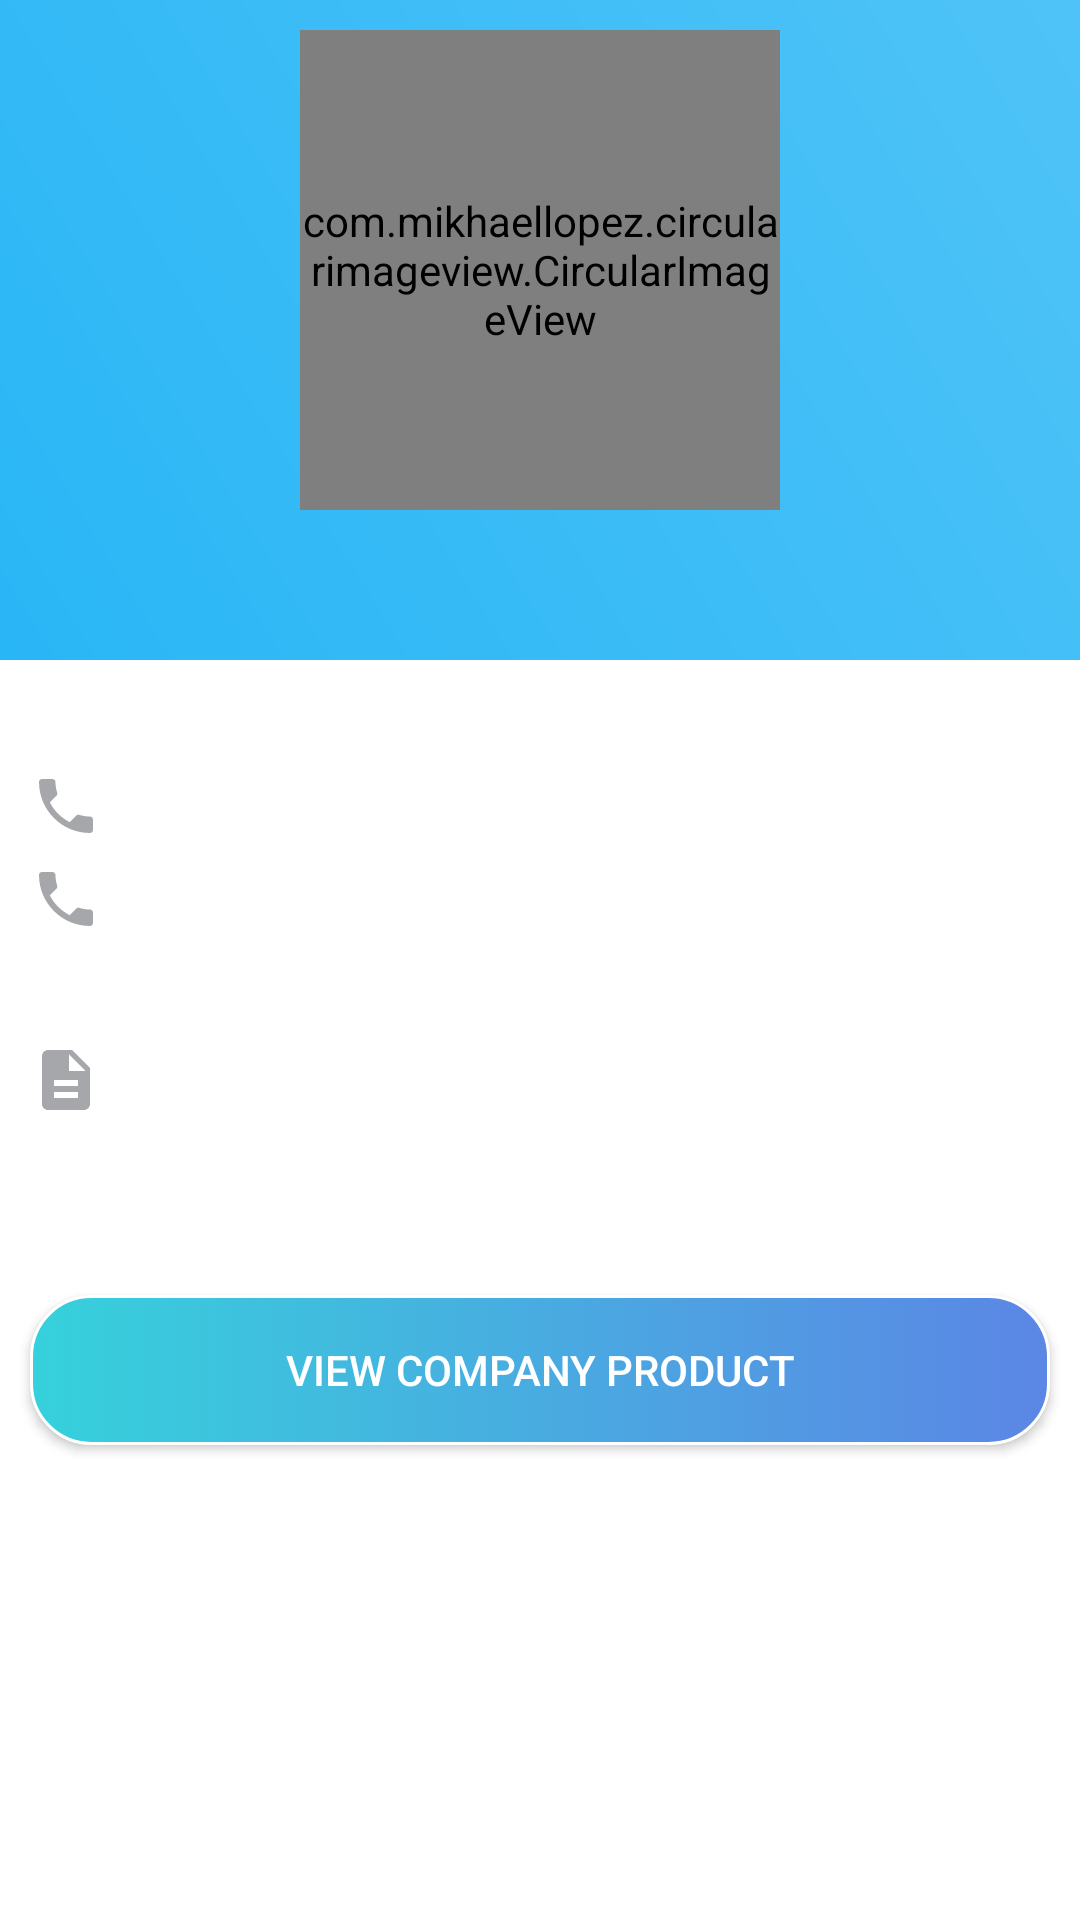

Produce the Android XML layout that renders to this screen, including the resource entries it uses.
<!-- AndroidManifest.xml: fallback theme Theme.MaterialComponents.DayNight.NoActionBar -->
<!-- res/layout/fragment_comp_details.xml -->
<?xml version="1.0" encoding="utf-8"?>
<LinearLayout xmlns:android="http://schemas.android.com/apk/res/android"
    xmlns:tools="http://schemas.android.com/tools"
    android:layout_width="match_parent"
    android:layout_height="match_parent"
    xmlns:app="http://schemas.android.com/apk/res-auto"
    tools:context=".comp_details"
    android:orientation="vertical">

    <ScrollView
        android:layout_width="match_parent"
        android:layout_height="match_parent"
        android:fillViewport="true"
        tools:context=".pharmacy_profile">

        <LinearLayout
            android:layout_width="match_parent"
            android:layout_height="match_parent"
            android:background="@android:color/white"
            android:orientation="vertical">

            <LinearLayout
                android:layout_width="match_parent"
                android:layout_height="220dp"
                android:background="@drawable/gradient_bg"
                android:orientation="vertical">


                <com.mikhaellopez.circularimageview.CircularImageView
                    android:id="@+id/comp_detailspic"
                    android:layout_width="160dp"
                    android:layout_height="160dp"
                    android:layout_alignParentLeft="true"
                    android:layout_gravity="center"
                    android:layout_marginTop="10dp"
                    android:clickable="true"
                    android:src="@drawable/duafult"
                    app:civ_border_color="#EEEEEE"
                    app:civ_border_width="4dp"
                    app:civ_shadow="true"
                    app:civ_shadow_color="#8BC34A"
                    app:civ_shadow_radius="10" />

                <TextView
                    android:id="@+id/comp_detailsname"
                    android:layout_width="wrap_content"
                    android:layout_height="wrap_content"
                    android:layout_gravity="center"
                    android:ems="10"
                    android:gravity="center"

                    android:textColor="@android:color/white"
                    android:textSize="16dp" />

                <TextView
                    android:id="@+id/comp_detailsEmail"
                    android:layout_width="match_parent"
                    android:layout_height="wrap_content"
                    android:layout_gravity="left"
                    android:layout_marginLeft="10dp"
                    android:ems="10"
                    android:gravity="center"
                    android:textIsSelectable="true"
                    android:textColor="@android:color/white"
                    android:textSize="16dp" />

            </LinearLayout>

            <TextView
                android:id="@+id/comp_detailsLocation"
                android:layout_width="match_parent"
                android:layout_height="wrap_content"
                android:layout_marginLeft="10dp"
                android:textIsSelectable="true"
                android:layout_marginTop="7dp"
                android:layout_marginRight="10dp"
                android:drawableLeft="@drawable/ic_location_on_black_24dp"
                android:textSize="17sp" />

            <TextView
                android:id="@+id/comp_detailsPhone"
                android:layout_width="match_parent"
                android:layout_height="wrap_content"
                android:textIsSelectable="true"
                android:layout_marginLeft="10dp"
                android:layout_marginTop="7dp"
                android:layout_marginRight="10dp"
                android:drawableLeft="@drawable/ic_local_phone_black_24dp"
                android:textSize="17sp" />

            <TextView
                android:id="@+id/comp_detailsPhone2"
                android:layout_width="match_parent"
                android:layout_height="wrap_content"
                android:textIsSelectable="true"
                android:layout_marginLeft="10dp"
                android:layout_marginTop="7dp"
                android:layout_marginRight="10dp"
                android:drawableLeft="@drawable/ic_local_phone_black_24dp"
                android:textSize="17sp" />

            <TextView
                android:id="@+id/comp_detailsdescribtion"
                android:layout_width="match_parent"
                android:layout_height="wrap_content"
                android:layout_marginLeft="10dp"
                android:layout_marginTop="7dp"
                android:textIsSelectable="true"
                android:layout_marginRight="10dp"
                android:drawableLeft="@drawable/ic_description_black_24dp"
                android:lines="4"
                android:textSize="17sp" />

            <Button
                android:id="@+id/btn_companydproduct"
                android:layout_width="match_parent"
                android:layout_height="50dp"
                android:layout_marginLeft="10dp"
                android:layout_marginTop="30dp"
                android:layout_marginRight="10dp"
                android:background="@drawable/btn_back"
                android:text="view company product"
                android:textColor="@android:color/white"
                android:textSize="14sp" />

        </LinearLayout>

    </ScrollView>


</LinearLayout>
<!-- resources referenced by this layout -->
<resources>
  <!-- drawable btn_back (drawable) -->
  <?xml version="1.0" encoding="utf-8"?>
  <selector xmlns:android="http://schemas.android.com/apk/res/android">
      <item android:state_pressed="true" >
          <shape>
              <solid
                  android:color="#5B86E5" />
              <stroke
                  android:width="1dp"
                  android:color="#FFFFFF" />
              <corners
                  android:radius="20dp" />
              <padding
                  android:left="10dp"
                  android:top="10dp"
                  android:right="10dp"
                  android:bottom="10dp" />
          </shape>
      </item>
      <item>
          <shape>
              <gradient
                  android:startColor="#36D1DC"
                  android:endColor="#5B86E5"
  
  
                   />
              <stroke
                  android:width="1dp"
                  android:color="#FFFFFF" />
              <corners
                  android:radius="20dp" />
              <padding
                  android:left="10dp"
                  android:top="10dp"
                  android:right="10dp"
                  android:bottom="10dp" />
          </shape>
      </item>
  </selector>
  <!-- drawable duafult: png bitmap (drawable, 13551 bytes) -->
  <!-- drawable gradient_bg (drawable) -->
  <shape xmlns:android="http://schemas.android.com/apk/res/android">
      <gradient android:angle="45"
          android:startColor="#29B6F6"
          android:endColor="#4FC3F7"
          />
  
  </shape>
  <!-- drawable ic_description_black_24dp (drawable) -->
  <vector android:height="24dp" android:tint="#A5A7AA"
      android:viewportHeight="24.0" android:viewportWidth="24.0"
      android:width="24dp" xmlns:android="http://schemas.android.com/apk/res/android">
      <path android:fillColor="#FF000000" android:pathData="M14,2L6,2c-1.1,0 -1.99,0.9 -1.99,2L4,20c0,1.1 0.89,2 1.99,2L18,22c1.1,0 2,-0.9 2,-2L20,8l-6,-6zM16,18L8,18v-2h8v2zM16,14L8,14v-2h8v2zM13,9L13,3.5L18.5,9L13,9z"/>
  </vector>
  <!-- drawable ic_local_phone_black_24dp (drawable) -->
  <vector android:height="24dp" android:tint="#A5A7AA"
      android:viewportHeight="24.0" android:viewportWidth="24.0"
      android:width="24dp" xmlns:android="http://schemas.android.com/apk/res/android">
      <path android:fillColor="#FF000000" android:pathData="M6.62,10.79c1.44,2.83 3.76,5.14 6.59,6.59l2.2,-2.2c0.27,-0.27 0.67,-0.36 1.02,-0.24 1.12,0.37 2.33,0.57 3.57,0.57 0.55,0 1,0.45 1,1V20c0,0.55 -0.45,1 -1,1 -9.39,0 -17,-7.61 -17,-17 0,-0.55 0.45,-1 1,-1h3.5c0.55,0 1,0.45 1,1 0,1.25 0.2,2.45 0.57,3.57 0.11,0.35 0.03,0.74 -0.25,1.02l-2.2,2.2z"/>
  </vector>
</resources>
